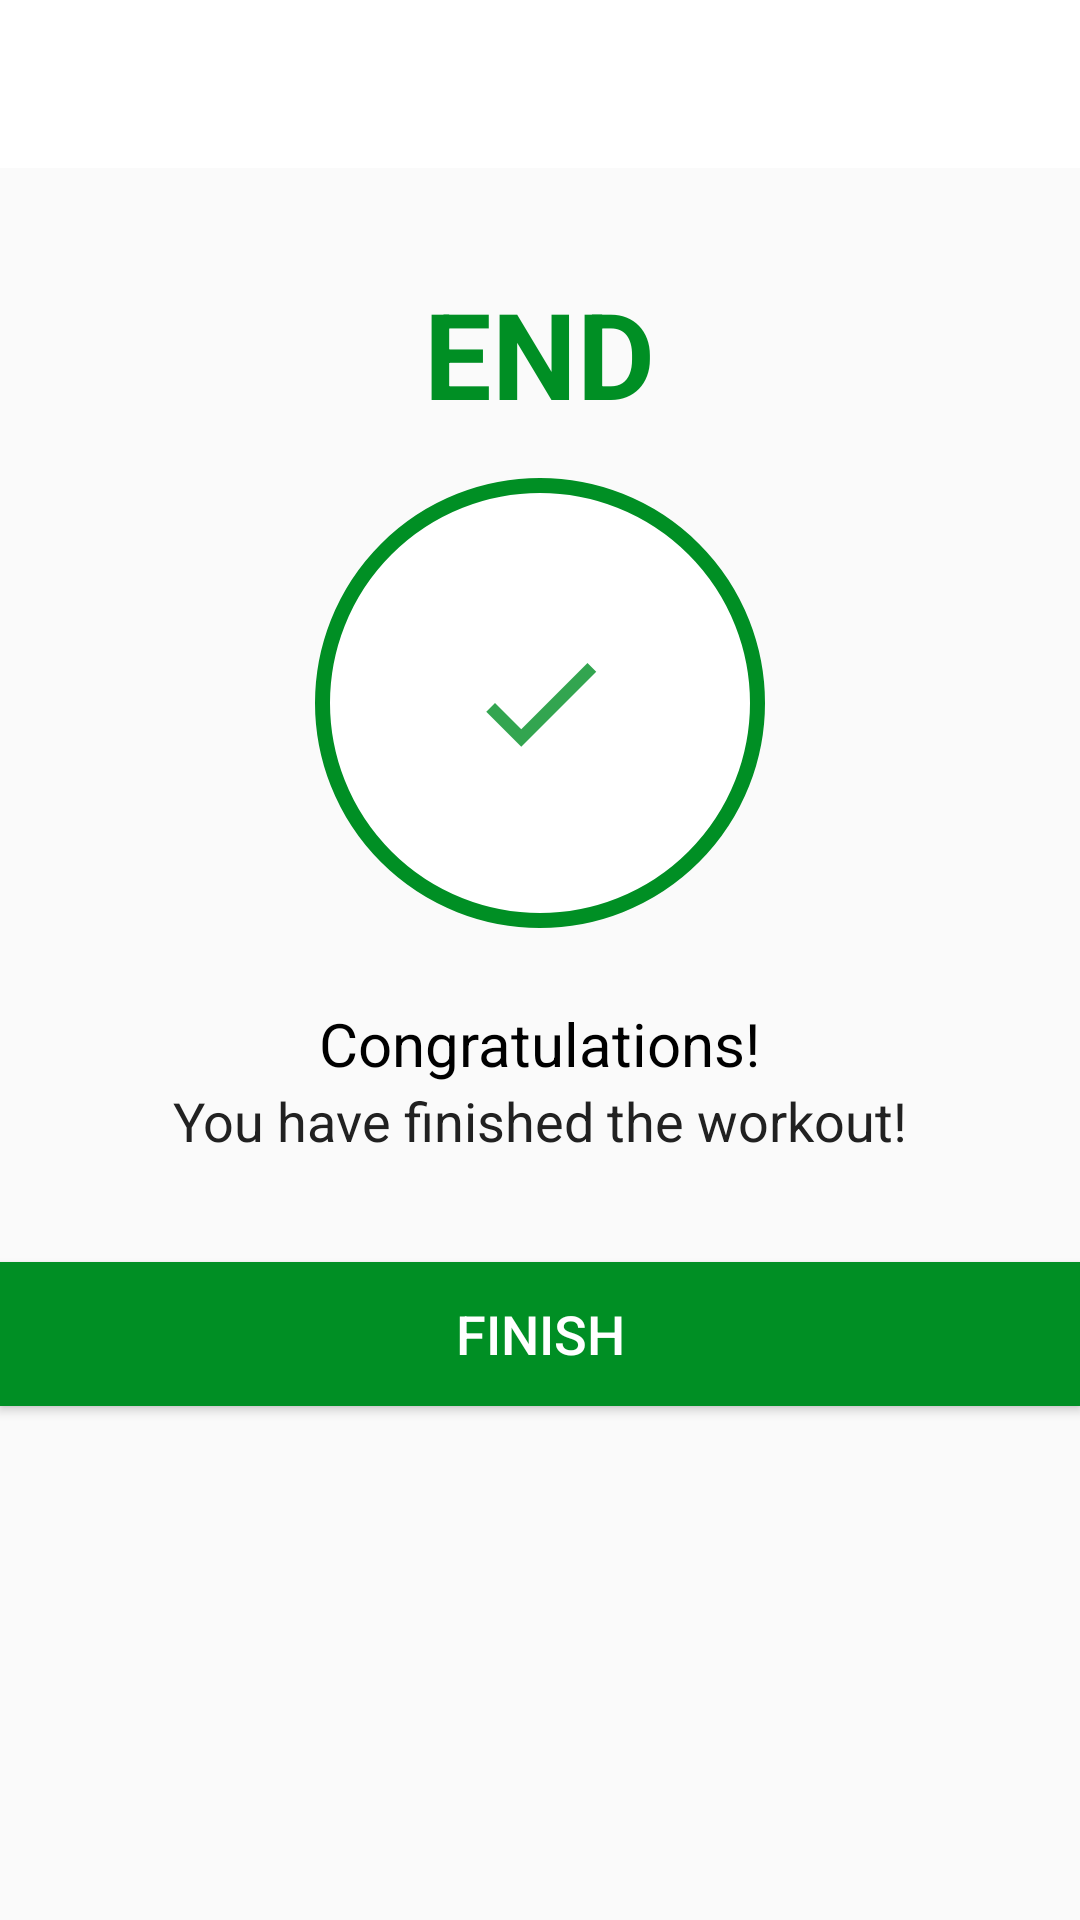

Reconstruct the res/layout file that produces this screen, plus the resources it refers to.
<!-- AndroidManifest.xml: activity theme Theme.AppCompat.Light.NoActionBar -->
<!-- res/layout/activity_finish.xml -->
<?xml version="1.0" encoding="utf-8"?>

<LinearLayout
    xmlns:android="http://schemas.android.com/apk/res/android"
    xmlns:app="http://schemas.android.com/apk/res-auto"
    xmlns:tools="http://schemas.android.com/tools"
    android:layout_width="match_parent"
    android:layout_height="match_parent"
    tools:context=".FinishActivity"
    android:orientation="vertical">
<androidx.appcompat.widget.Toolbar
    android:id="@+id/toolbar_finish_activity"
    android:layout_width="match_parent"
    android:layout_height="?android:attr/actionBarSize"
    android:background="@color/white"/>

    <TextView
        android:id="@+id/tvEnd"
        android:layout_width="wrap_content"
        android:layout_height="wrap_content"
        android:layout_marginTop="35dp"
        android:text="END"
        android:layout_gravity="center"
        android:textStyle="bold"
        android:textSize="40dp"
        android:textColor="@color/green"/>
<LinearLayout
    android:layout_width="150dp"
    android:layout_height="150dp"
    android:layout_gravity="center"
    android:layout_marginTop="15dp"
    android:background="@drawable/item_circular_color_accent_border"
    android:gravity="center">

    <ImageView
        android:layout_width="50dp"
        android:layout_height="50dp"
        android:contentDescription="@string/image"
        android:src="@drawable/ic_action_done"/>
</LinearLayout>
    <TextView
        android:layout_width="wrap_content"
        android:layout_height="wrap_content"
        android:layout_marginTop="25dp"
        android:layout_gravity="center"
        android:text="Congratulations!"
        android:textColor="@color/black"
        android:textSize="20dp"/>

    <TextView
        android:layout_width="wrap_content"
        android:layout_height="wrap_content"
        android:layout_gravity="center"
        android:text="You have finished the workout!"
        android:textColor="#212121"
        android:textSize="18dp"/>

    <Button
        android:id="@+id/btnFinish"
        android:layout_width="match_parent"
        android:layout_height="wrap_content"
        android:layout_gravity="bottom"
        android:layout_marginTop="35dp"
        android:background="@color/green"
        android:text="FINISH"
        android:textColor="#FFFFFF"
        android:textSize="18sp"/>
</LinearLayout>
<!-- resources referenced by this layout -->
<resources>
  <color name="black">#FF000000</color>
  <color name="green">#008F24</color>
  <color name="white">#FFFFFFFF</color>
  <!-- drawable ic_action_done (drawable) -->
  <?xml version="1.0" encoding="utf-8"?>
  
  <vector xmlns:android="http://schemas.android.com/apk/res/android"
      android:width="24dp"
      android:height="24dp"
      android:viewportHeight="24"
      android:viewportWidth="24"
      android:tint="@color/green"
      android:alpha="0.8">
      <path
          android:fillColor="@color/black"
          android:pathData="M9,16.2L4.8,12l-1.4,1.4L9,19 21,7l-1.4,-1.4L9,16.2z"/>
  
  </vector>
  <!-- drawable item_circular_color_accent_border (drawable) -->
  <?xml version="1.0" encoding="utf-8"?>
  
  <shape xmlns:android="http://schemas.android.com/apk/res/android"
      android:shape="oval">
      <stroke android:width="5dp"
  
          android:color="@color/green"/>
      <solid android:color="@color/white"/>
  
  
  
  
  
  </shape>
  <string name="image">image</string>
</resources>
